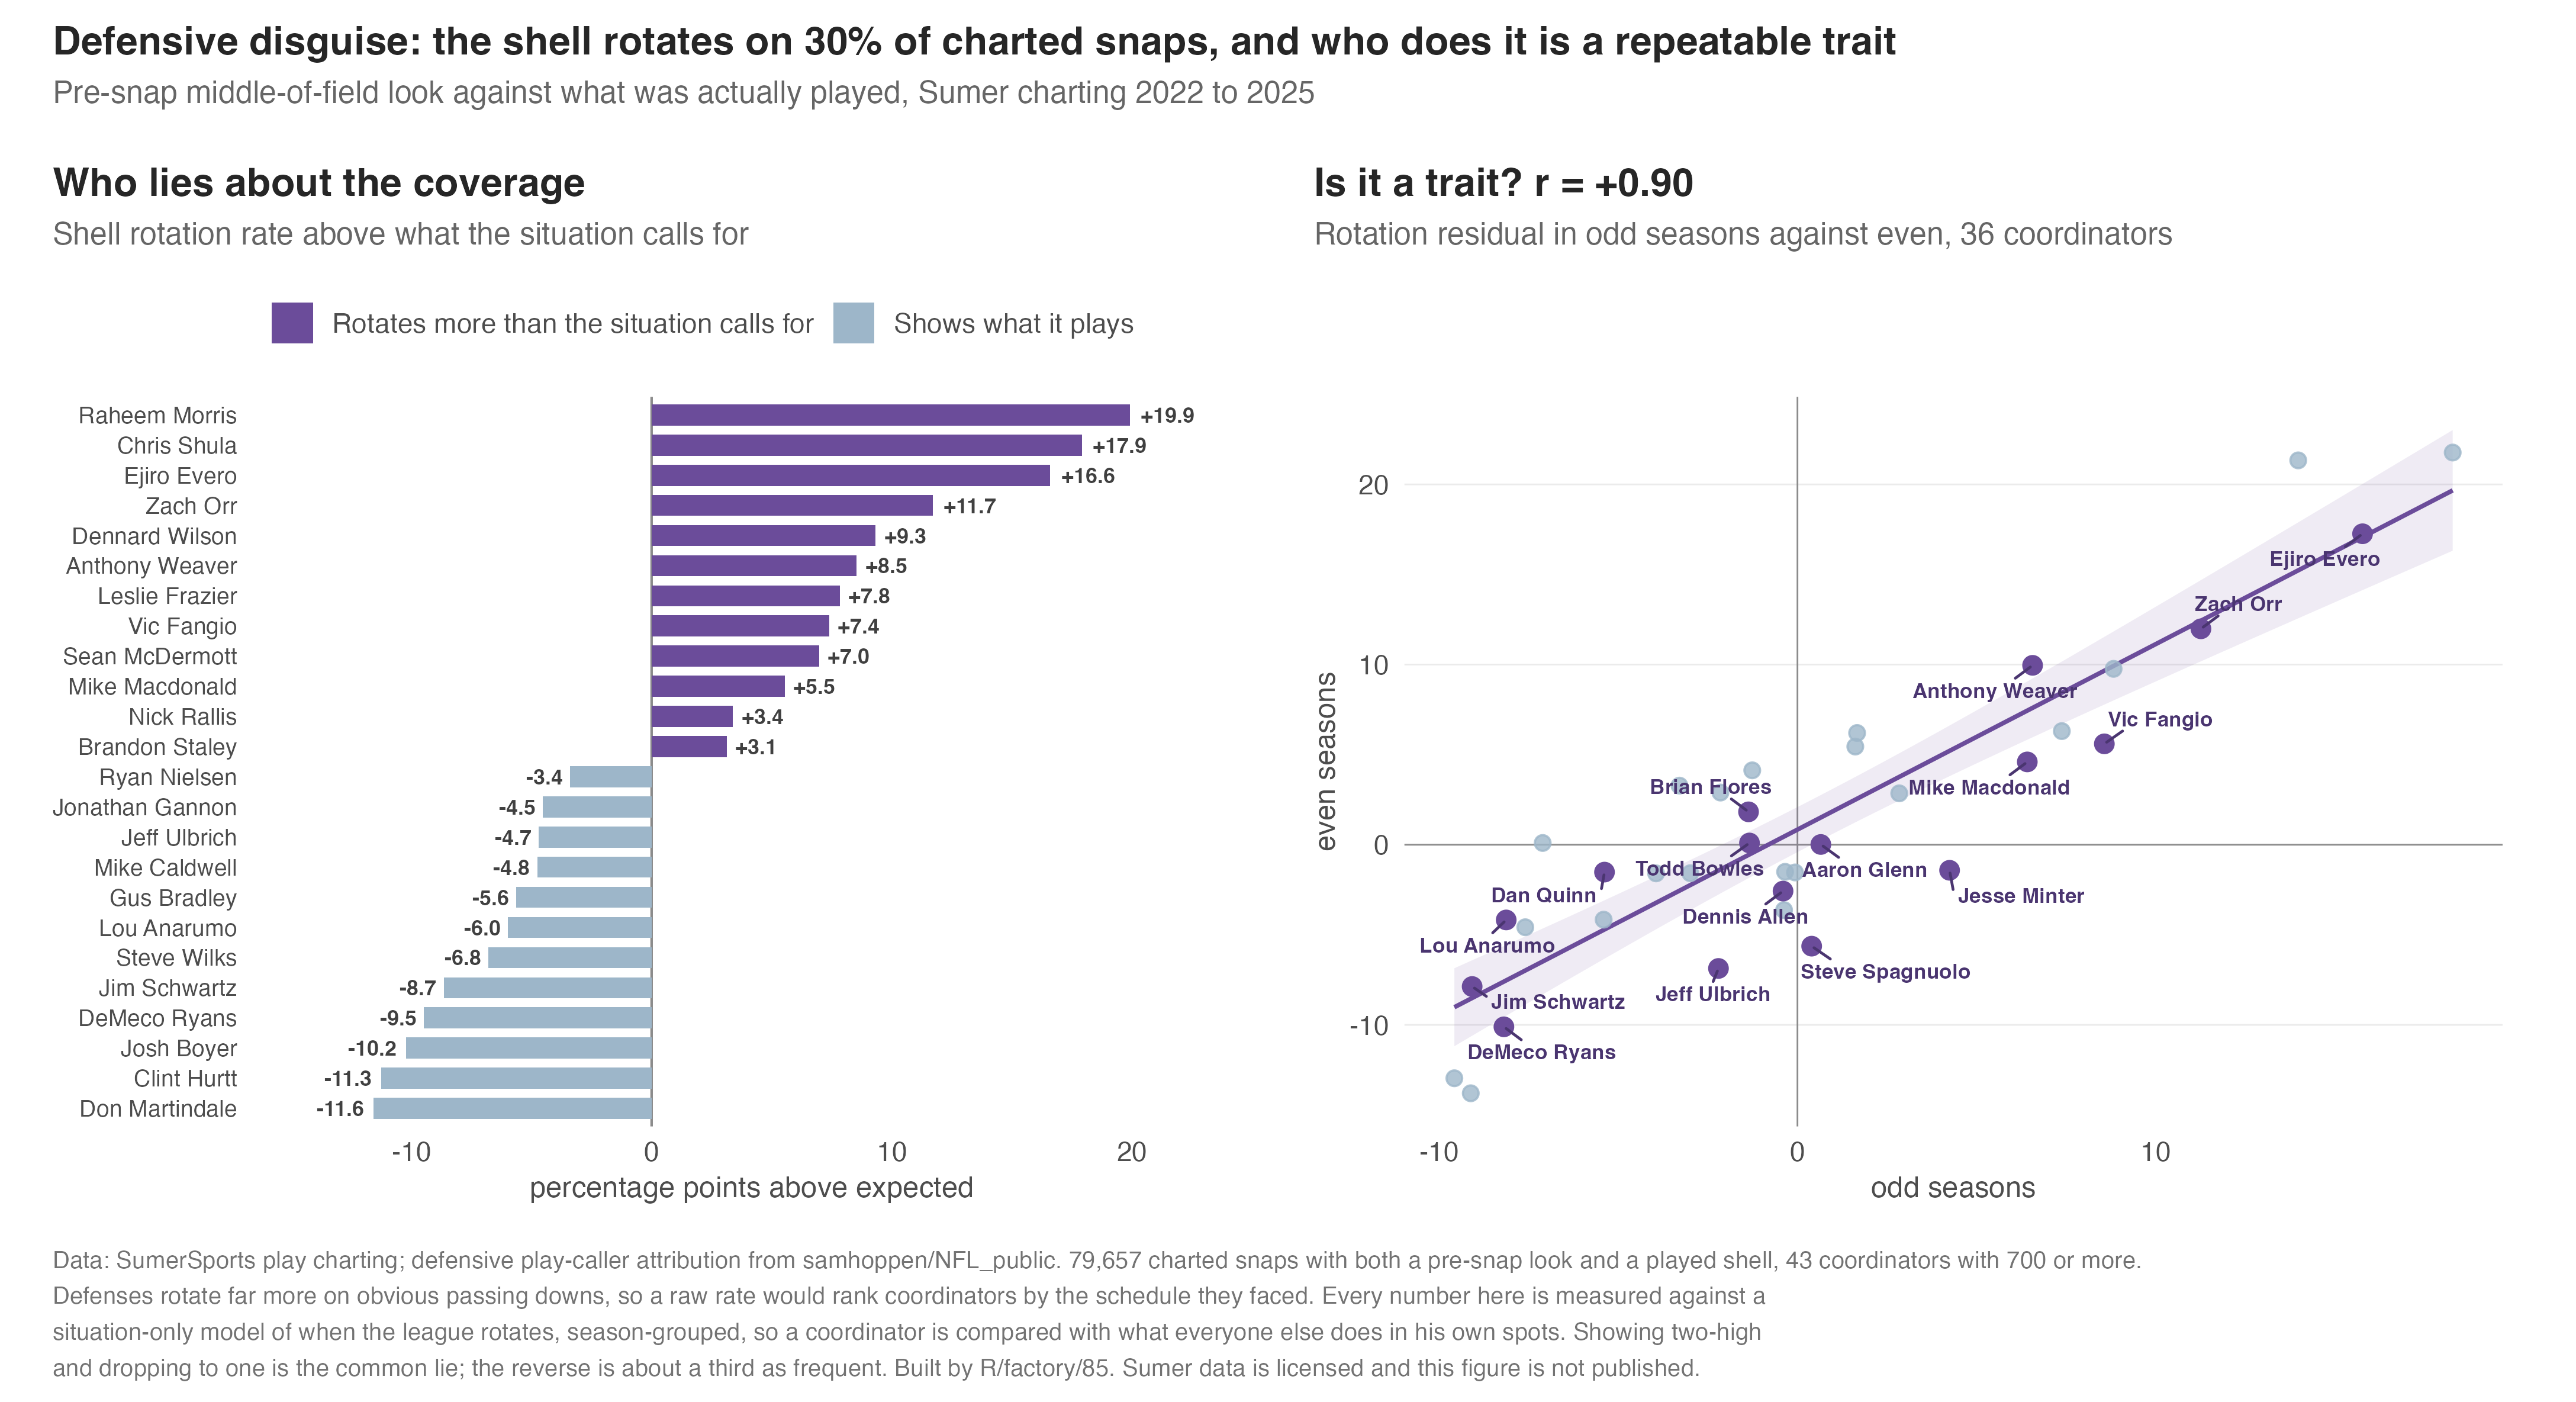

Values plotted in this chart, from the file beside it:
caller, seasons, n, actual, resid
Raheem Morris, 2, 1322, 50.3, 19.92
Chris Shula, 2, 1286, 48.06, 17.93
Ejiro Evero, 4, 2252, 46.58, 16.6
Zach Orr, 2, 1245, 41.53, 11.71
Dennard Wilson, 2, 1004, 38.15, 9.332
Anthony Weaver, 2, 1070, 38.13, 8.543
Leslie Frazier, 1, 727, 39.2, 7.843
Vic Fangio, 3, 1982, 38.14, 7.388
Sean McDermott, 3, 1937, 37.43, 6.975
Mike Macdonald, 4, 2835, 35.87, 5.55
Nick Rallis, 3, 1623, 32.53, 3.387
Brandon Staley, 3, 1568, 33.48, 3.131
Patrick Graham, 4, 2323, 32.63, 2.847
Joe Woods, 2, 890, 32.92, 1.929
Jeff Hafley, 2, 1160, 31.81, 1.838
Jesse Minter, 2, 1133, 31.24, 0.8063
Shane Bowen, 4, 2425, 30.72, 0.5801
Aaron Glenn, 3, 2141, 30.83, 0.2466
Brian Flores, 3, 1824, 30.15, -0.0745
Joe Whitt Jr., 2, 1012, 29.45, -0.19
Todd Bowles, 4, 2667, 29.85, -0.5734
Teryl Austin, 4, 2490, 29.44, -0.8198
Bill Belichick, 2, 1311, 30.21, -0.9443
Ed Donatell, 1, 734, 29.84, -0.9888
Dennis Allen, 4, 2092, 29.3, -1.396
Matt Eberflus, 3, 1521, 28.67, -1.534
Joe Barry, 2, 1260, 28.57, -1.761
Vance Joseph, 4, 2589, 27.81, -2.238
Jack Del Rio, 2, 1063, 28.32, -2.647
Steve Spagnuolo, 4, 2840, 27.64, -3.018
Dan Quinn, 2, 1330, 28.2, -3.293
Ryan Nielsen, 2, 1277, 26.94, -3.397
Jonathan Gannon, 1, 740, 27.43, -4.529
Jeff Ulbrich, 4, 2291, 25.75, -4.696
Mike Caldwell, 2, 1447, 26.19, -4.759
Gus Bradley, 3, 1839, 24.85, -5.637
Lou Anarumo, 4, 2533, 24.44, -5.976
Steve Wilks, 2, 1263, 23.59, -6.788
Jim Schwartz, 3, 1639, 22.45, -8.654
DeMeco Ryans, 3, 2201, 22.04, -9.474
Josh Boyer, 1, 746, 20.64, -10.22
Clint Hurtt, 2, 1317, 19.89, -11.27
Don Martindale, 2, 1336, 18.41, -11.58
